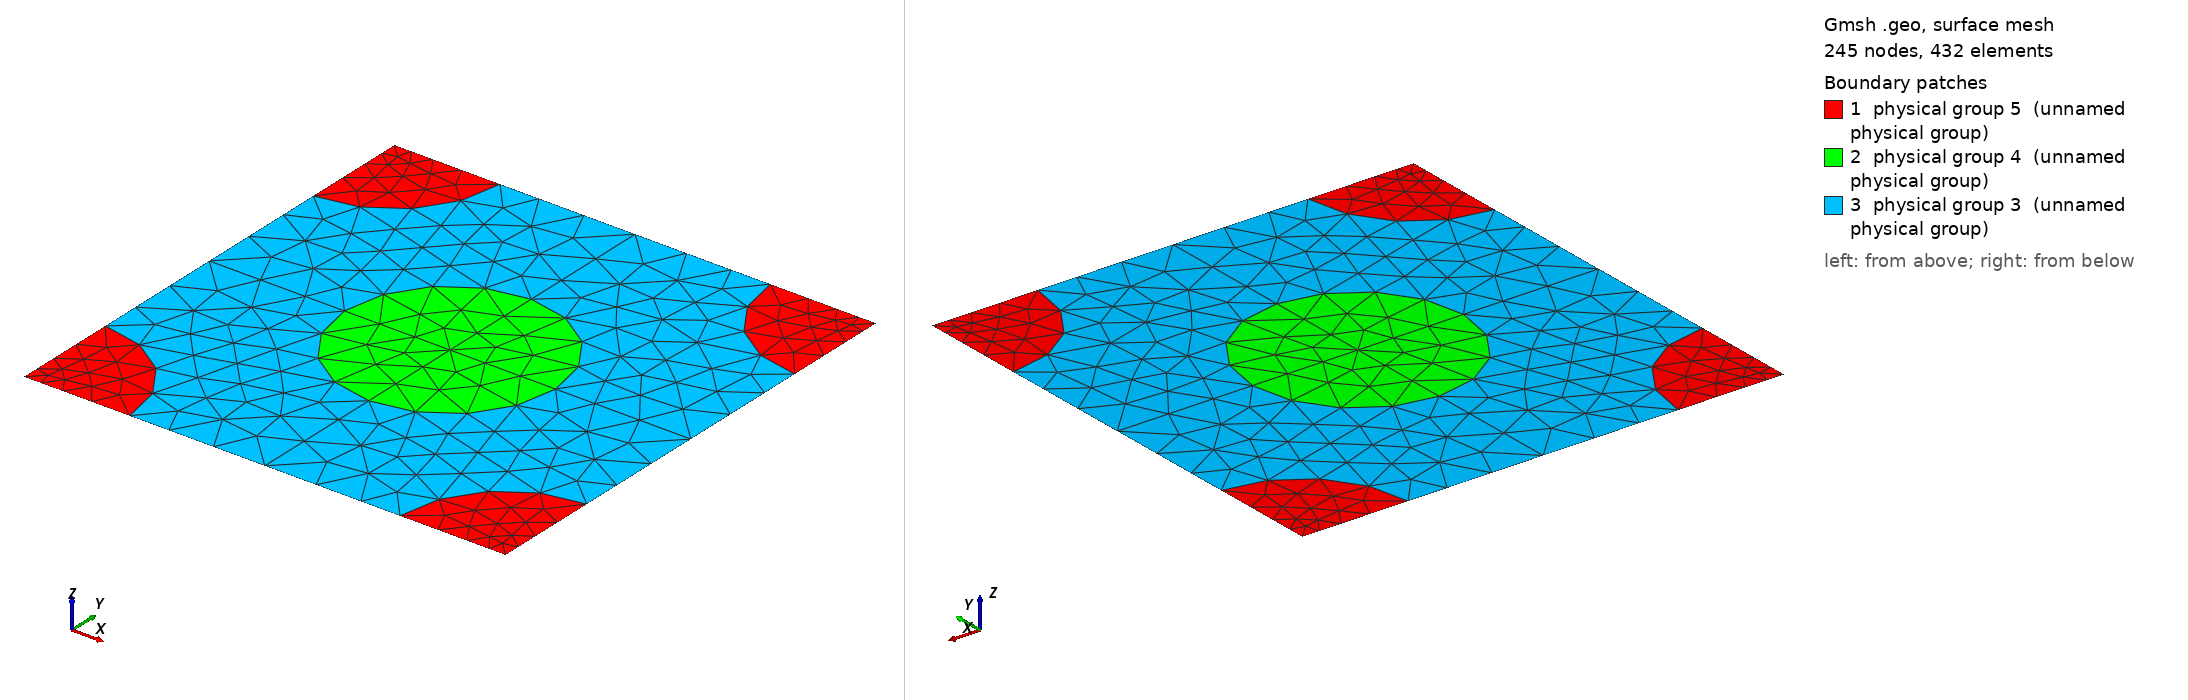

Gmsh geometry script, surface-meshed: 245 nodes, 432 surface elements. Boundary patches (legend numbers): 1 physical group 5 (unnamed physical group), 2 physical group 4 (unnamed physical group), 3 physical group 3 (unnamed physical group). Left view from above one corner, right view from below the opposite corner. Legend entries are the model's physical surfaces. The drawing asked Gmsh for element sizes between 1% and 20% of the model's largest extent; the script's own settings can give other sizes.

=== 333_73_73.geo (drawn) ===
d = 1; // grating period
ff = 0.300000;
d_in_nm = 333;
a1 = 73;
radius1 = (a1/d_in_nm)*d;
radius2 = (73/d_in_nm)*d;
lc = 0.150000; // 0.501 0.201 0.0701;
lc2 = lc/1.500000; // on cylinder surfaces
lc3 = lc/1.500000; // cylinder1 centres
lc4 = lc/4.500000; // cylinder2 centres
posx = 0;//
posy = 0;//

hy = d; // Thickness: Squre profile => hy=d
hx = 0.;

// 2*2 supercell outline

Point(1) = {0, 0, 0, lc4};
Point(2) = {-hx, -hy, 0, lc4};
Point(3) = {-hx+d, -hy, 0, lc4};
Point(4) = {d, 0, 0,lc4};
Point(5) = {-hx+d/2+posx, -hy/2+posy, 0,lc3};
Point(10) = {-hx+d/2+posx, 0, 0, lc};
Point(11) = {0,-hy/2+posy, 0, lc};
Point(12) = {-hx+d/2+posx, -hy, 0, lc};
Point(13) = {d, -hy/2+posy, 0, lc};

Point(14) = {-hx+radius2, 0, 0, lc2};
Point(15) = {d-radius2, 0, 0, lc2};
Point(16) = {0,-radius2, 0, lc2};
Point(18) = {-hx+d/2+posx, -hy/2+radius1+posy, 0, lc2};
Point(20) = {d,-radius2, 0, lc2};
Point(21) = {-hx+d/2-radius1+posx, -hy/2+posy, 0,lc2};
Point(22) = {-hx+d/2+radius1+posx, -hy/2+posy, 0,lc2};
Point(23) = {-hx, -hy+radius2, 0, lc2};
Point(25) = {-hx+d/2+posx, -hy/2-radius1+posy, 0, lc2};
Point(27) = {d,-hy+radius2, 0, lc2};
Point(28) = {-hx+radius2, -hy, 0, lc2};
Point(29) = {d-radius2, -hy, 0, lc2};

Line(1) = {1, 14};
Line(2) = {14, 10};
Line(3) = {10, 15};
Line(4) = {15, 4};
Line(5) = {4, 20};
Line(6) = {20, 13};
Line(7) = {13, 27};
Line(8) = {27, 3};
Line(9) = {3, 29};
Line(10) = {29, 12};
Line(11) = {12, 28};
Line(12) = {28, 2};
Line(13) = {2, 23};
Line(14) = {23, 11};
Line(15) = {11, 16};
Line(16) = {16, 1};
Line(18) = {18, 10};
Line(19) = {18, 5};
Line(20) = {5, 25};
Line(21) = {25, 12};
Line(22) = {11, 21};
Line(23) = {21, 5};
Line(24) = {5, 22};
Line(25) = {22, 13};

Circle(26) = {14, 1, 16};
Circle(27) = {15, 4, 20};
Circle(28) = {27, 3, 29};
Circle(29) = {28, 2, 23};
Circle(30) = {21, 5, 18};
Circle(31) = {18, 5, 22};
Circle(32) = {22, 5, 25};
Circle(33) = {25, 5, 21};

Line Loop(77) = {1, 26, 16};
Plane Surface(78) = {77};
Line Loop(79) = {4, 5, -27};
Plane Surface(80) = {79};
Line Loop(81) = {28, -9, -8};
Plane Surface(82) = {81};
Line Loop(83) = {29, -13, -12};
Plane Surface(84) = {83};
Line Loop(85) = {30, 19, -23};
Plane Surface(86) = {85};
Line Loop(87) = {19, 24, -31};
Plane Surface(88) = {87};
Line Loop(89) = {24, 32, -20};
Plane Surface(90) = {89};
Line Loop(91) = {20, 33, 23};
Plane Surface(92) = {91};
Line Loop(93) = {2, -18, -30, -22, 15, -26};
Plane Surface(94) = {93};
Line Loop(95) = {3, 27, 6, -25, -31, 18};
Plane Surface(96) = {95};
Line Loop(97) = {25, 7, 28, 10, -21, -32};
Plane Surface(98) = {97};
Line Loop(99) = {21, 11, 29, 14, 22, -33};
Plane Surface(100) = {99};

Physical Line(101) = {1, 2, 3, 4};
Physical Line(102) = {5, 6, 7, 8};
Physical Line(103) = {9, 10, 11, 12};
Physical Line(104) = {13, 14, 15, 16};

Physical Surface(3) = {94, 96, 98, 100};
Physical Surface(4) = {86, 88, 90, 92};
Physical Surface(5) = {78, 80, 82, 84};
